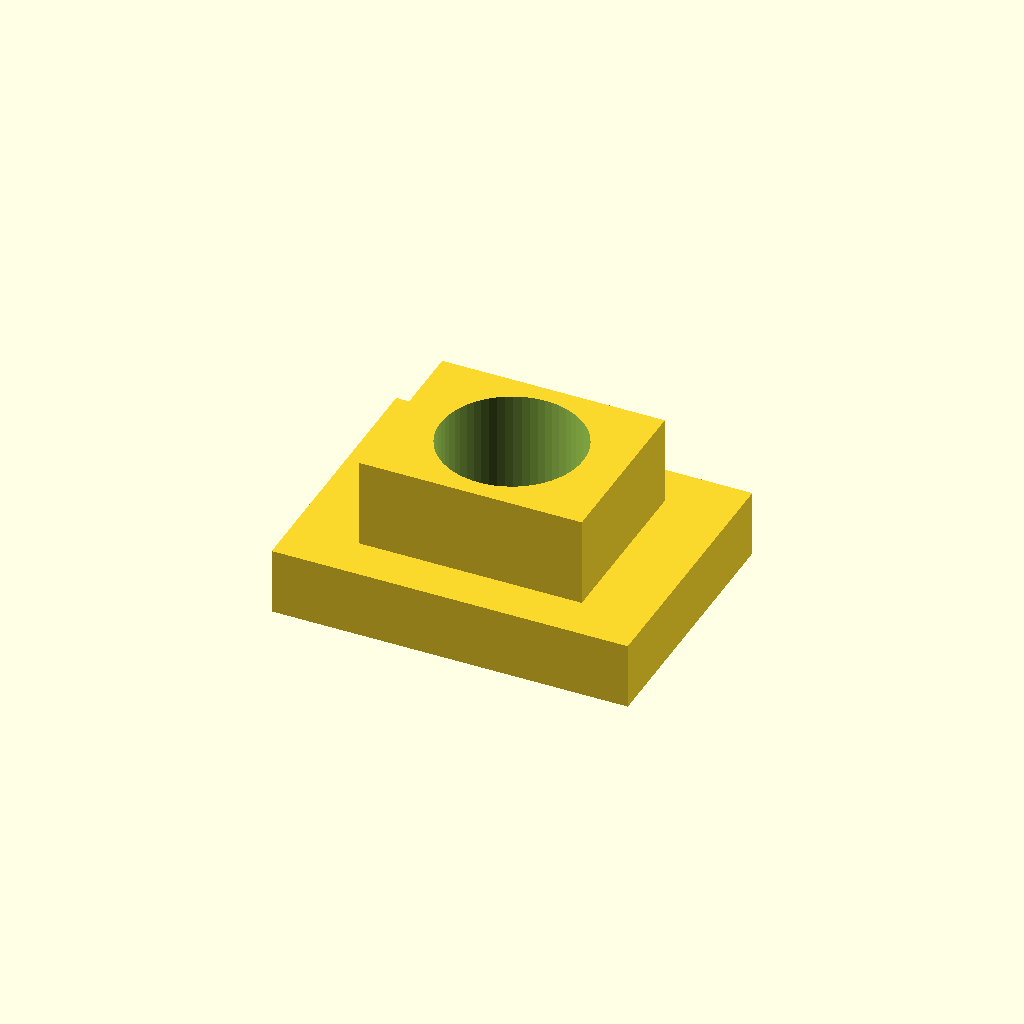
Cell 1: rendered with the file's own defaults.
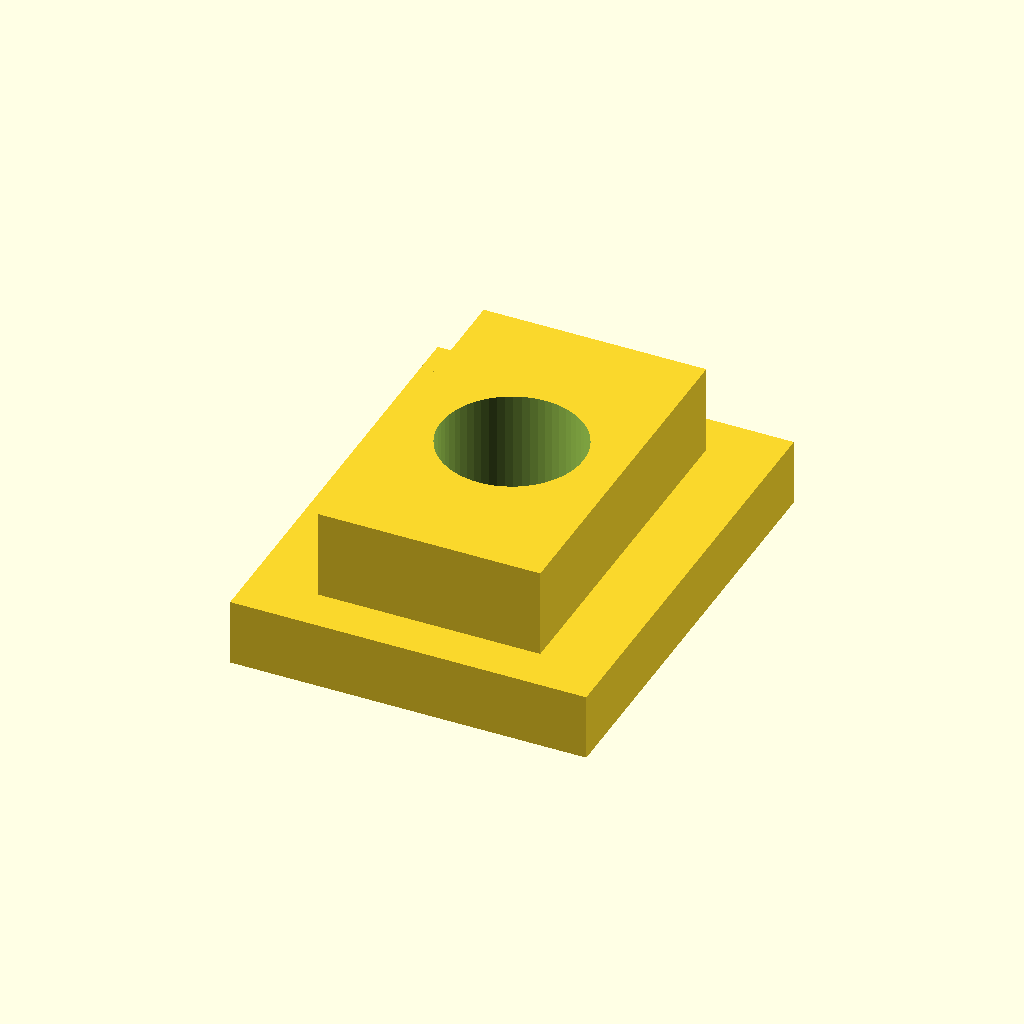
Cell 2 — slot_w set to 16, the other parameters unchanged.
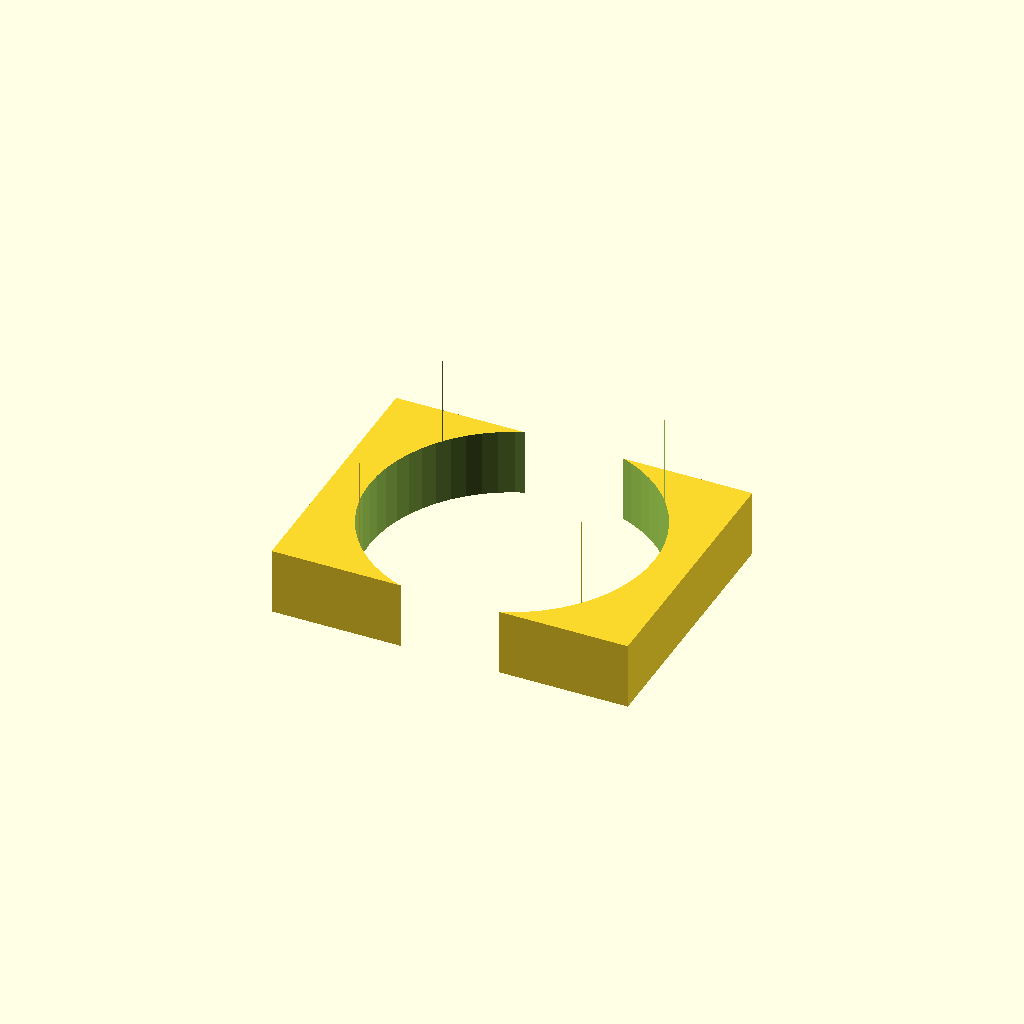
Cell 3: the same model with thread_d = 12.8.
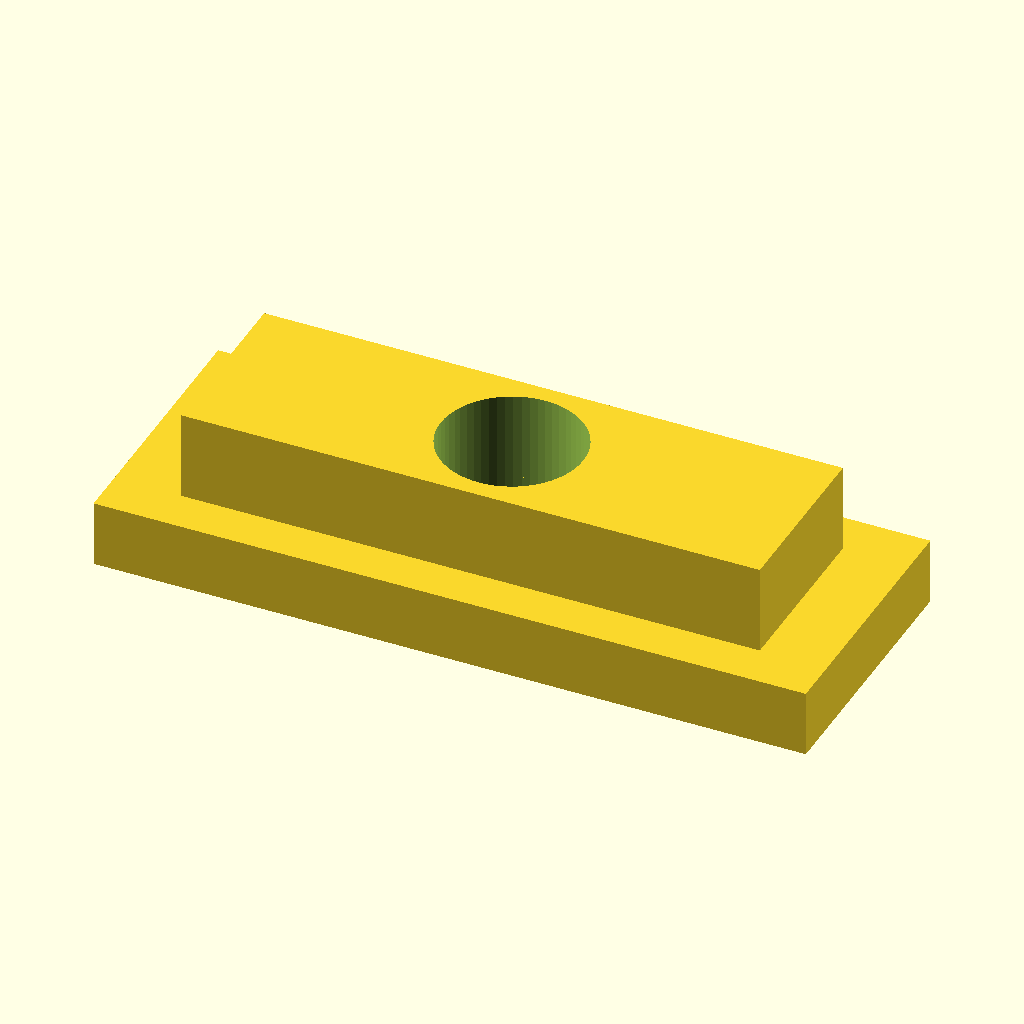
Cell 4: length = 32 (everything else at default).
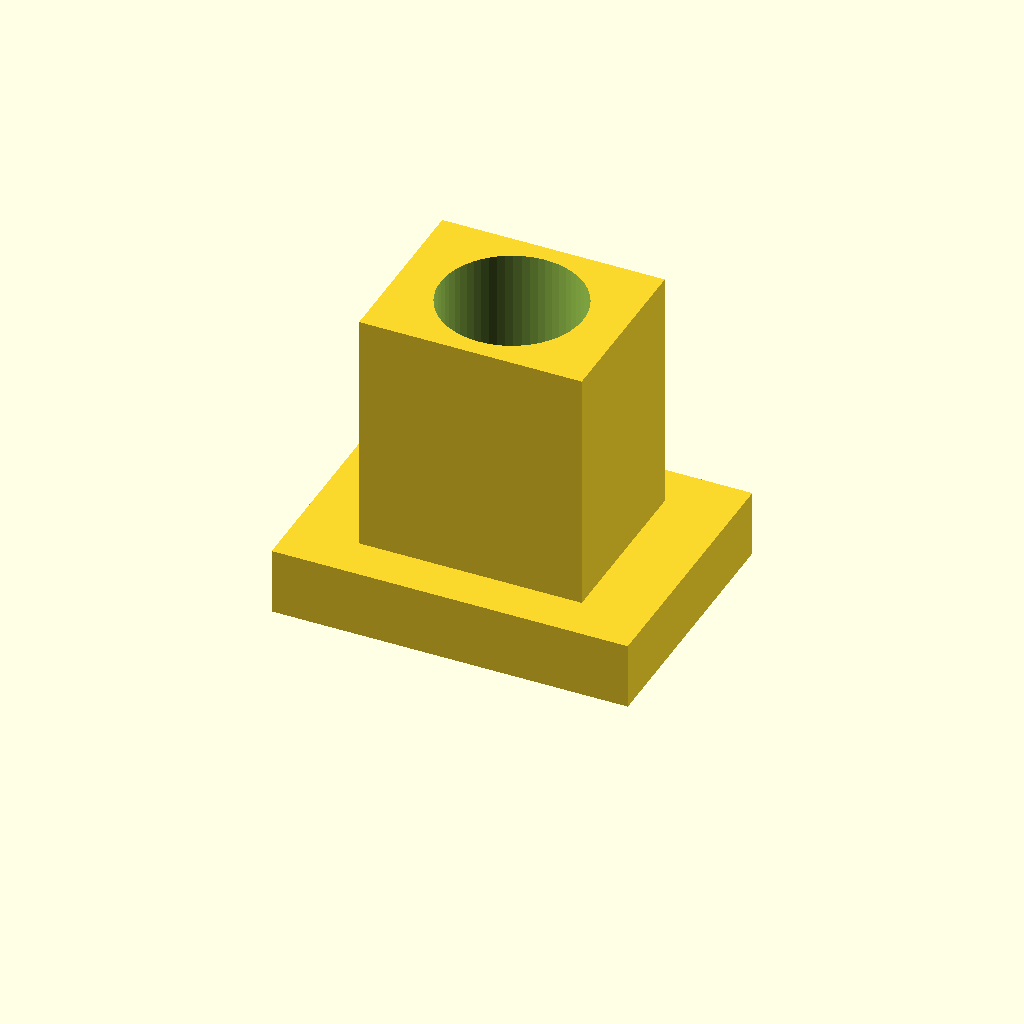
Cell 5: body_h = 14 (everything else at default).
One fixed orthographic camera (rotation 55°, 0°, 25°; colour scheme Cornfield) for every cell.
OpenSCAD source file optional_data/data/parts/part_0479.scad:
// T-slot nut for aluminium extrusion.
$fn = 60;
eps = 0.02;
slot_w = 8;
thread_d = 6.4;
length = 16;
body_w = slot_w + 4;
body_h = 7;
difference() {
    union() {
        translate([-length / 2, -body_w / 2, 0]) cube([length, body_w, 3]);
        translate([-length / 2 + 3, -slot_w / 2, 3]) cube([length - 6, slot_w, body_h - 3]);
    }
    translate([0, 0, -eps]) cylinder(d = thread_d, h = body_h + 2 * eps);
}
Parameter table extracted from the source (name, type, default, range or options):
eps: number, default 0.02
slot_w: number, default 8
thread_d: number, default 6.4
length: number, default 16
body_h: number, default 7
